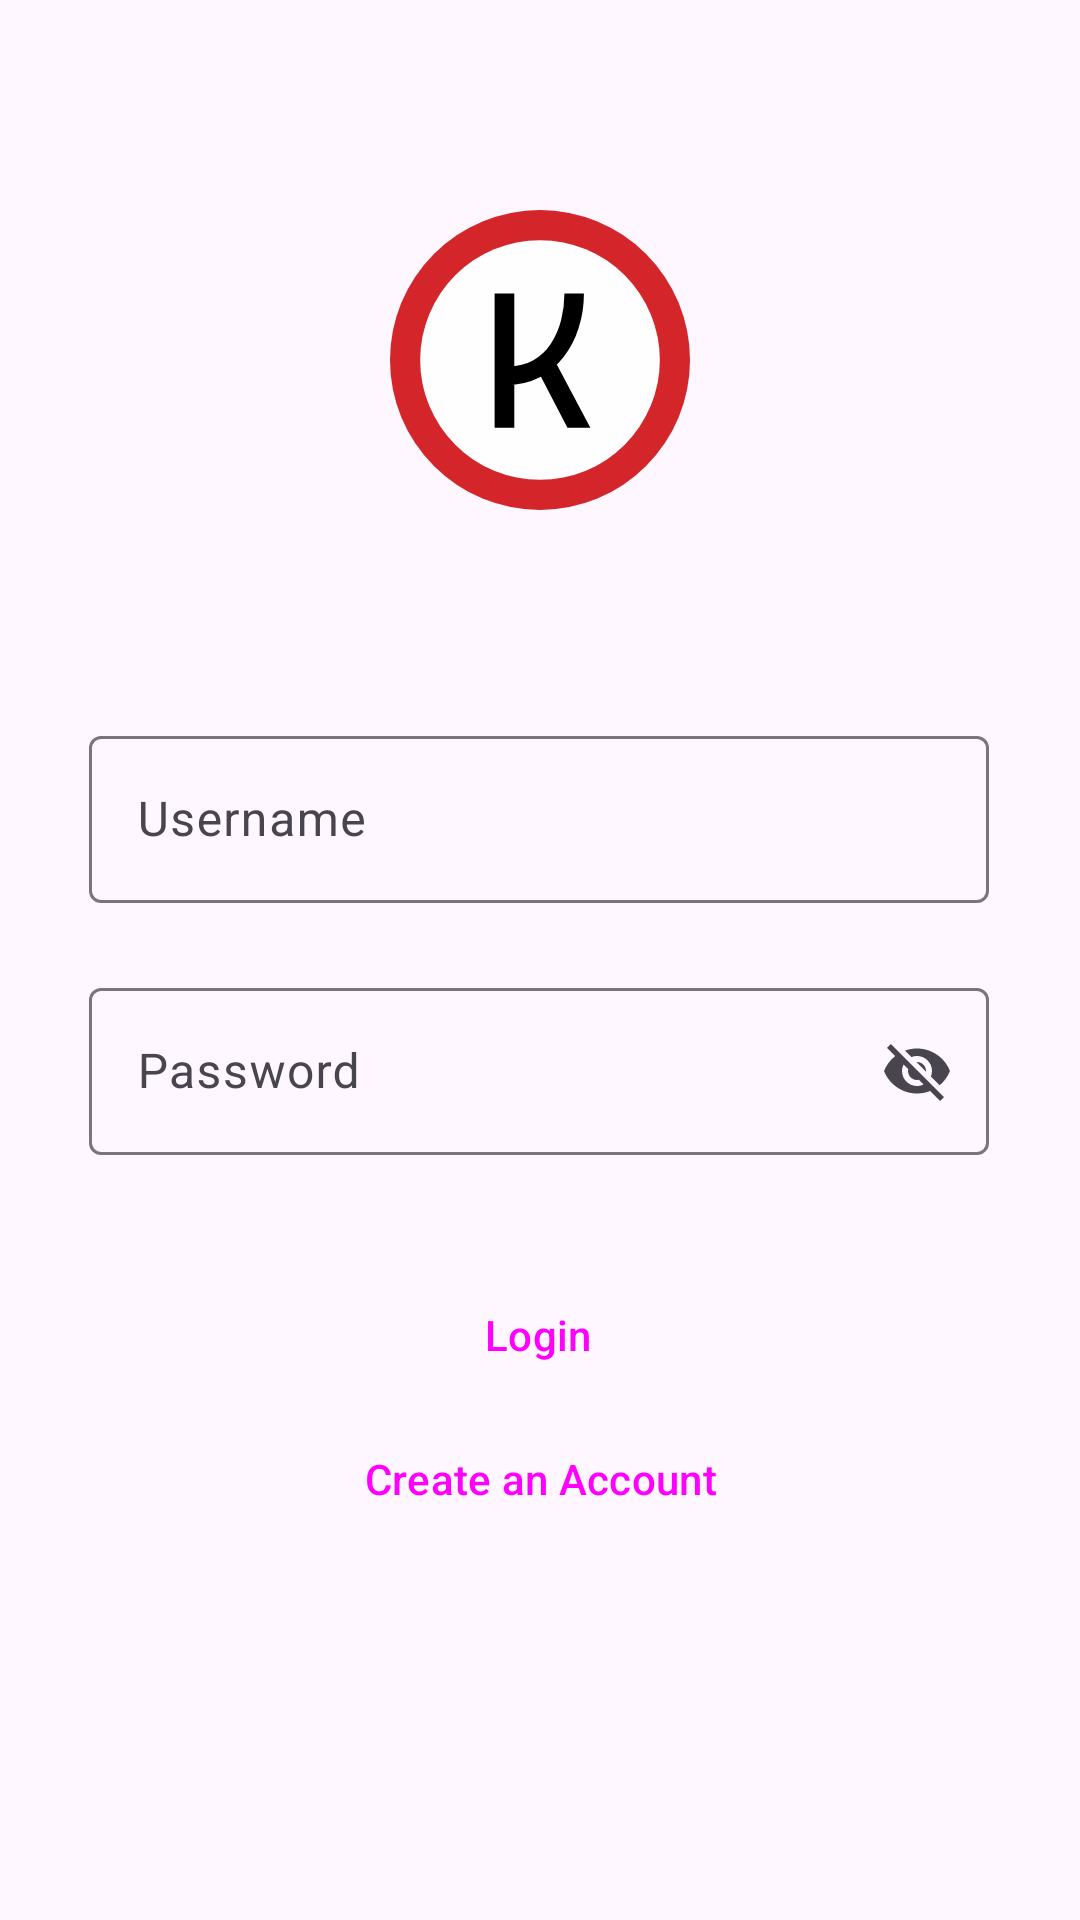

This screen was rendered from an Android layout file. Write that file and the resources it references.
<!-- AndroidManifest.xml: application theme Theme.Korekushon_app -->
<!-- res/layout/user_login.xml -->
<?xml version="1.0" encoding="utf-8"?>
<androidx.constraintlayout.widget.ConstraintLayout xmlns:android="http://schemas.android.com/apk/res/android"
    xmlns:app="http://schemas.android.com/apk/res-auto"
    xmlns:tools="http://schemas.android.com/tools"
    android:layout_width="match_parent"
    android:layout_height="match_parent">

    <com.google.android.material.textfield.TextInputLayout
        android:id="@+id/InputUsername"
        android:layout_width="300dp"
        android:layout_height="wrap_content"
        android:layout_marginTop="240dp"
        android:hint="Username"
        app:errorEnabled="true"
        app:layout_constraintEnd_toEndOf="parent"
        app:layout_constraintHorizontal_bias="0.495"
        app:layout_constraintStart_toStartOf="parent"
        app:layout_constraintTop_toTopOf="parent">

        <com.google.android.material.textfield.TextInputEditText
            android:id="@+id/username_input"
            android:layout_width="match_parent"
            android:layout_height="wrap_content"
            android:digits="abcdefghijklmnopqrstuvwxyzABCDEFGHIJKLMNOPQRSTUVWXYZ" />


    </com.google.android.material.textfield.TextInputLayout>


    <com.google.android.material.textfield.TextInputLayout
        android:id="@+id/InputPass"
        android:layout_width="300dp"
        android:layout_height="wrap_content"
        android:layout_marginTop="324dp"
        android:hint="Password"
        android:inputType="textPassword"
        app:endIconMode="password_toggle"
        app:layout_constraintEnd_toEndOf="parent"
        app:layout_constraintHorizontal_bias="0.495"
        app:layout_constraintStart_toStartOf="parent"
        app:layout_constraintTop_toTopOf="parent">

        <com.google.android.material.textfield.TextInputEditText
            android:id="@+id/pass_input"
            android:layout_width="match_parent"
            android:layout_height="wrap_content" />


    </com.google.android.material.textfield.TextInputLayout>

    <Button
        android:id="@+id/login_button"
        style="@style/Widget.Material3.Button.TonalButton"
        android:layout_width="wrap_content"
        android:layout_height="wrap_content"
        android:text="Login"
        app:layout_constraintBottom_toBottomOf="parent"
        app:layout_constraintEnd_toEndOf="parent"
        app:layout_constraintHorizontal_bias="0.498"
        app:layout_constraintStart_toStartOf="parent"
        app:layout_constraintTop_toTopOf="parent"
        app:layout_constraintVertical_bias="0.711" />

    <Button
        android:id="@+id/create_button"
        style="@style/Widget.Material3.Button.TextButton"
        android:layout_width="wrap_content"
        android:layout_height="wrap_content"
        android:text="Create an Account"
        app:layout_constraintBottom_toBottomOf="parent"
        app:layout_constraintEnd_toEndOf="parent"
        app:layout_constraintStart_toStartOf="parent"
        app:layout_constraintTop_toBottomOf="@+id/login_button"
        app:layout_constraintVertical_bias="0.0" />

    <ImageView
        android:id="@+id/imageView5"
        android:layout_width="100dp"
        android:layout_height="100dp"
        app:layout_constraintBottom_toTopOf="@+id/InputUsername"
        app:layout_constraintEnd_toEndOf="parent"
        app:layout_constraintStart_toStartOf="parent"
        app:layout_constraintTop_toTopOf="parent"
        app:srcCompat="@drawable/ic_korekushon_logo" />
</androidx.constraintlayout.widget.ConstraintLayout>
<!-- resources referenced by this layout -->
<resources>
  <!-- drawable ic_korekushon_logo (drawable) -->
  <vector xmlns:android="http://schemas.android.com/apk/res/android"
      android:width="542dp"
      android:height="542dp"
      android:viewportWidth="542"
      android:viewportHeight="542">
    <path
        android:pathData="M271,271m-271,0a271,271 0,1 1,542 0a271,271 0,1 1,-542 0"
        android:fillColor="#d4252a"/>
    <path
        android:pathData="M271,271m-216.5,0a216.5,216.5 0,1 1,433 0a216.5,216.5 0,1 1,-433 0"
        android:fillColor="#fefefe"/>
    <path
        android:fillColor="#FF000000"
        android:pathData="M189.02,393.34L189.02,150.67h35.54v242.67ZM210.55,316.1 L213.63,282.26q26.31,0 45.46,-11A93.28,93.28 0,0 0,290.62 241.5a138.41,138.41 0,0 0,18.45 -42.21,193.47 193.47,0 0,0 6.07,-48.62h35.21a204.75,204.75 0,0 1,-9.4 62,170.57 170.57,0 0,1 -27.35,53.07 131,131 0,0 1,-43.92 36.83Q243.7,316.1 210.55,316.1ZM320.61,393.34 L259.09,275.08 289.85,257.65 361.97,393.34Z"/>
  </vector>
  <style name="Theme.Korekushon_app" parent="Theme.Material3.Light.NoActionBar">
  
          
          <item name="colorPrimary">@color/blue_400</item>
          <item name="colorPrimaryVariant">@color/purple_700</item>
          <item name="colorOnPrimary">@color/white</item>
          
          <item name="colorSecondary">@color/teal_200</item>
          <item name="colorSecondaryVariant">@color/teal_700</item>
          <item name="colorOnSecondary">@color/black</item>
          <item name="android:windowLightStatusBar">true</item>
  
          
          <item name="android:statusBarColor" tools:targetApi="l">@color/white</item>
          
      </style>
  <color name="blue_400">#42a5f5</color>
  <color name="purple_700">#FF3700B3</color>
  <color name="white">#FFFFFFFF</color>
  <color name="teal_200">#FF03DAC5</color>
  <color name="teal_700">#FF018786</color>
  <color name="black">#FF000000</color>
</resources>
